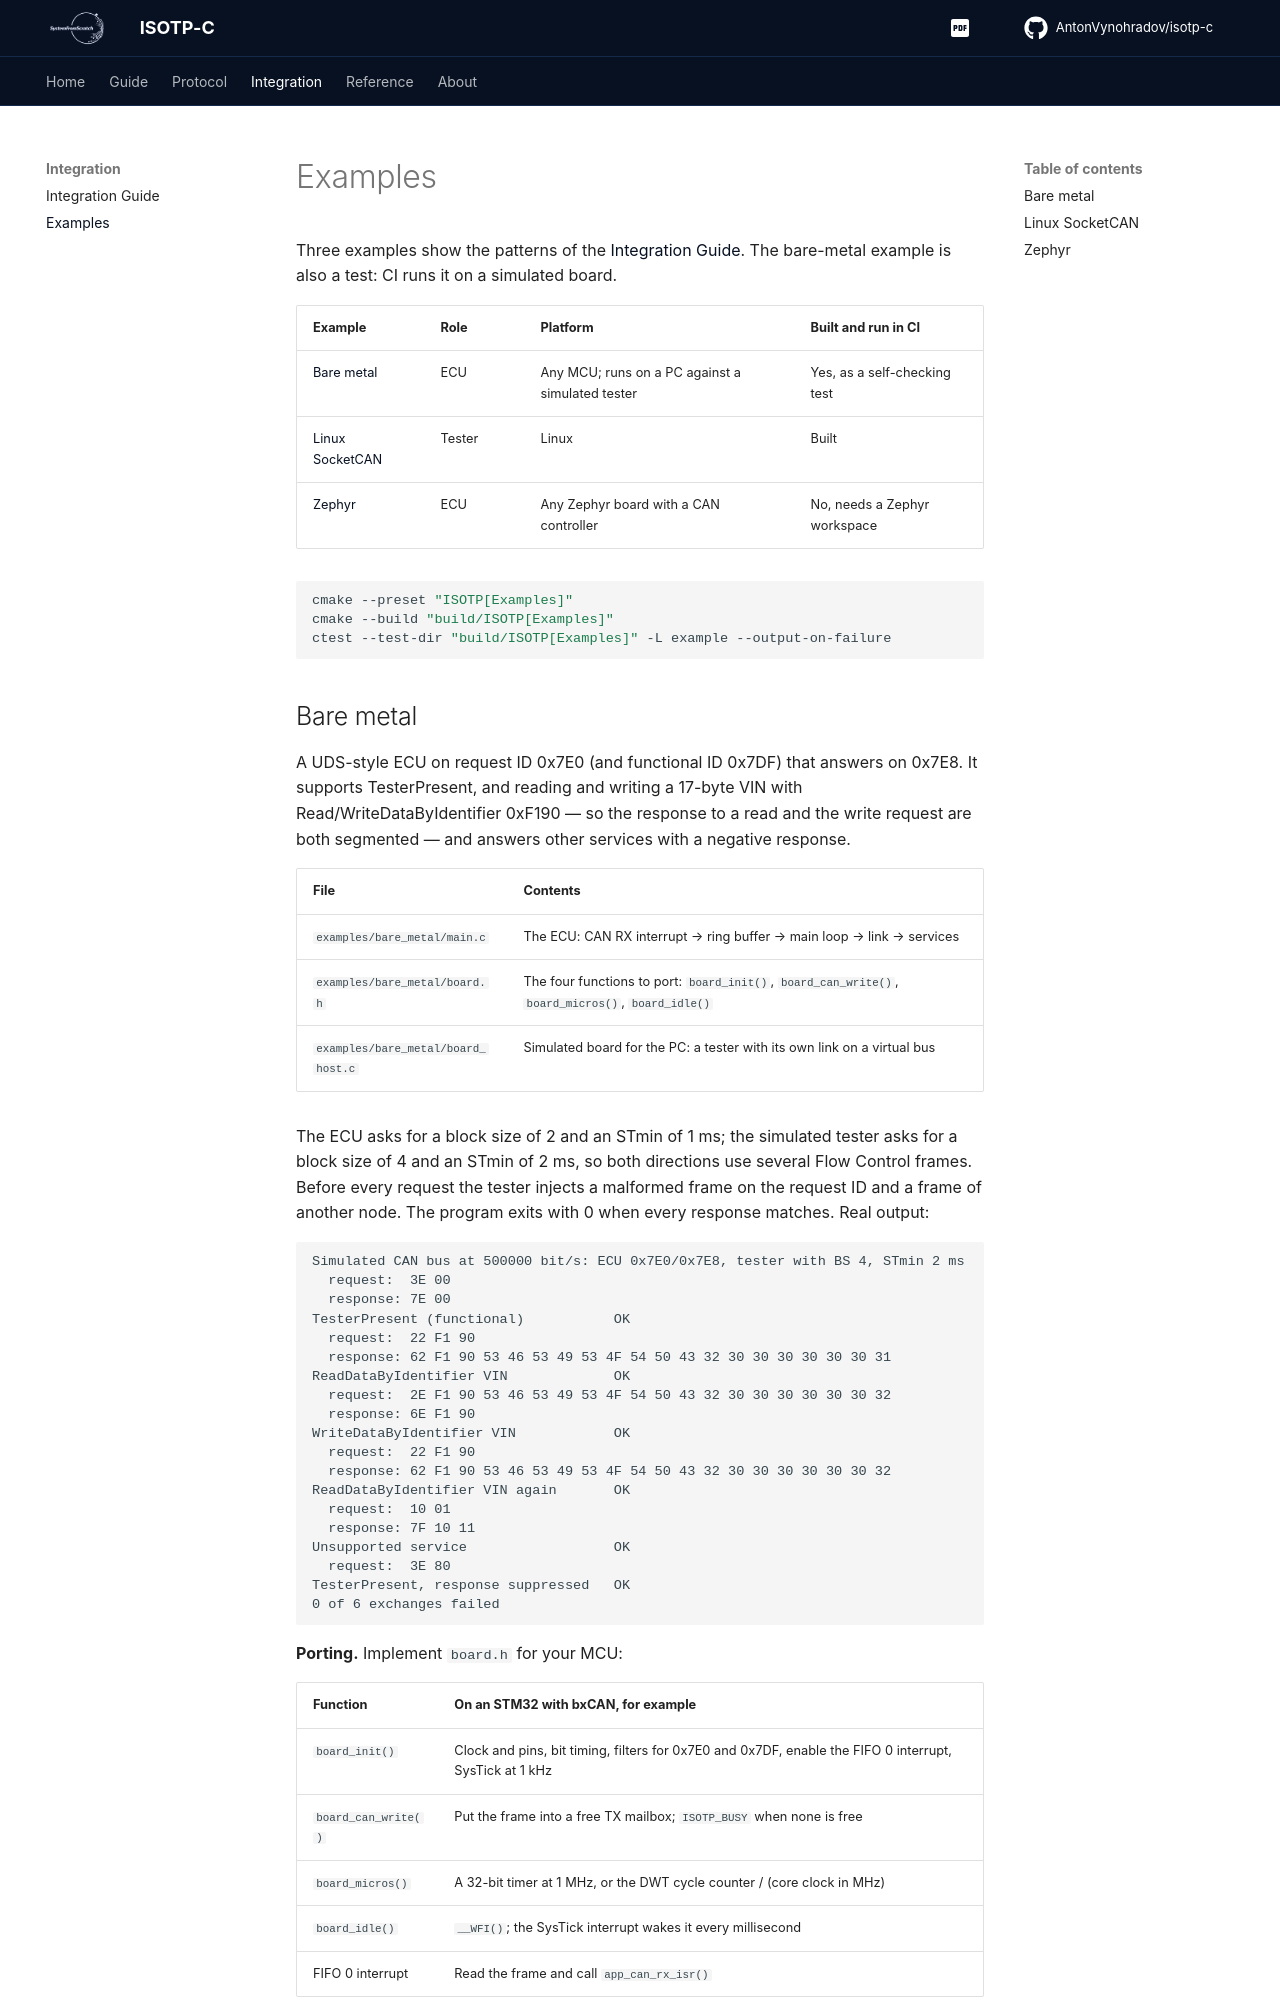

repository: AntonVynohradov/isotp-c · page: examples/index.html · generator: mkdocs

# Examples

Three examples show the patterns of the [Integration Guide](integration.md). The bare-metal
example is also a test: CI runs it on a simulated board.

| Example | Role | Platform | Built and run in CI |
| --- | --- | --- | --- |
| [Bare metal](#bare-metal) | ECU | Any MCU; runs on a PC against a simulated tester | Yes, as a self-checking test |
| [Linux SocketCAN](#linux-socketcan) | Tester | Linux | Built |
| [Zephyr](#zephyr) | ECU | Any Zephyr board with a CAN controller | No, needs a Zephyr workspace |

```bash
cmake --preset "ISOTP[Examples]"
cmake --build "build/ISOTP[Examples]"
ctest --test-dir "build/ISOTP[Examples]" -L example --output-on-failure
```
